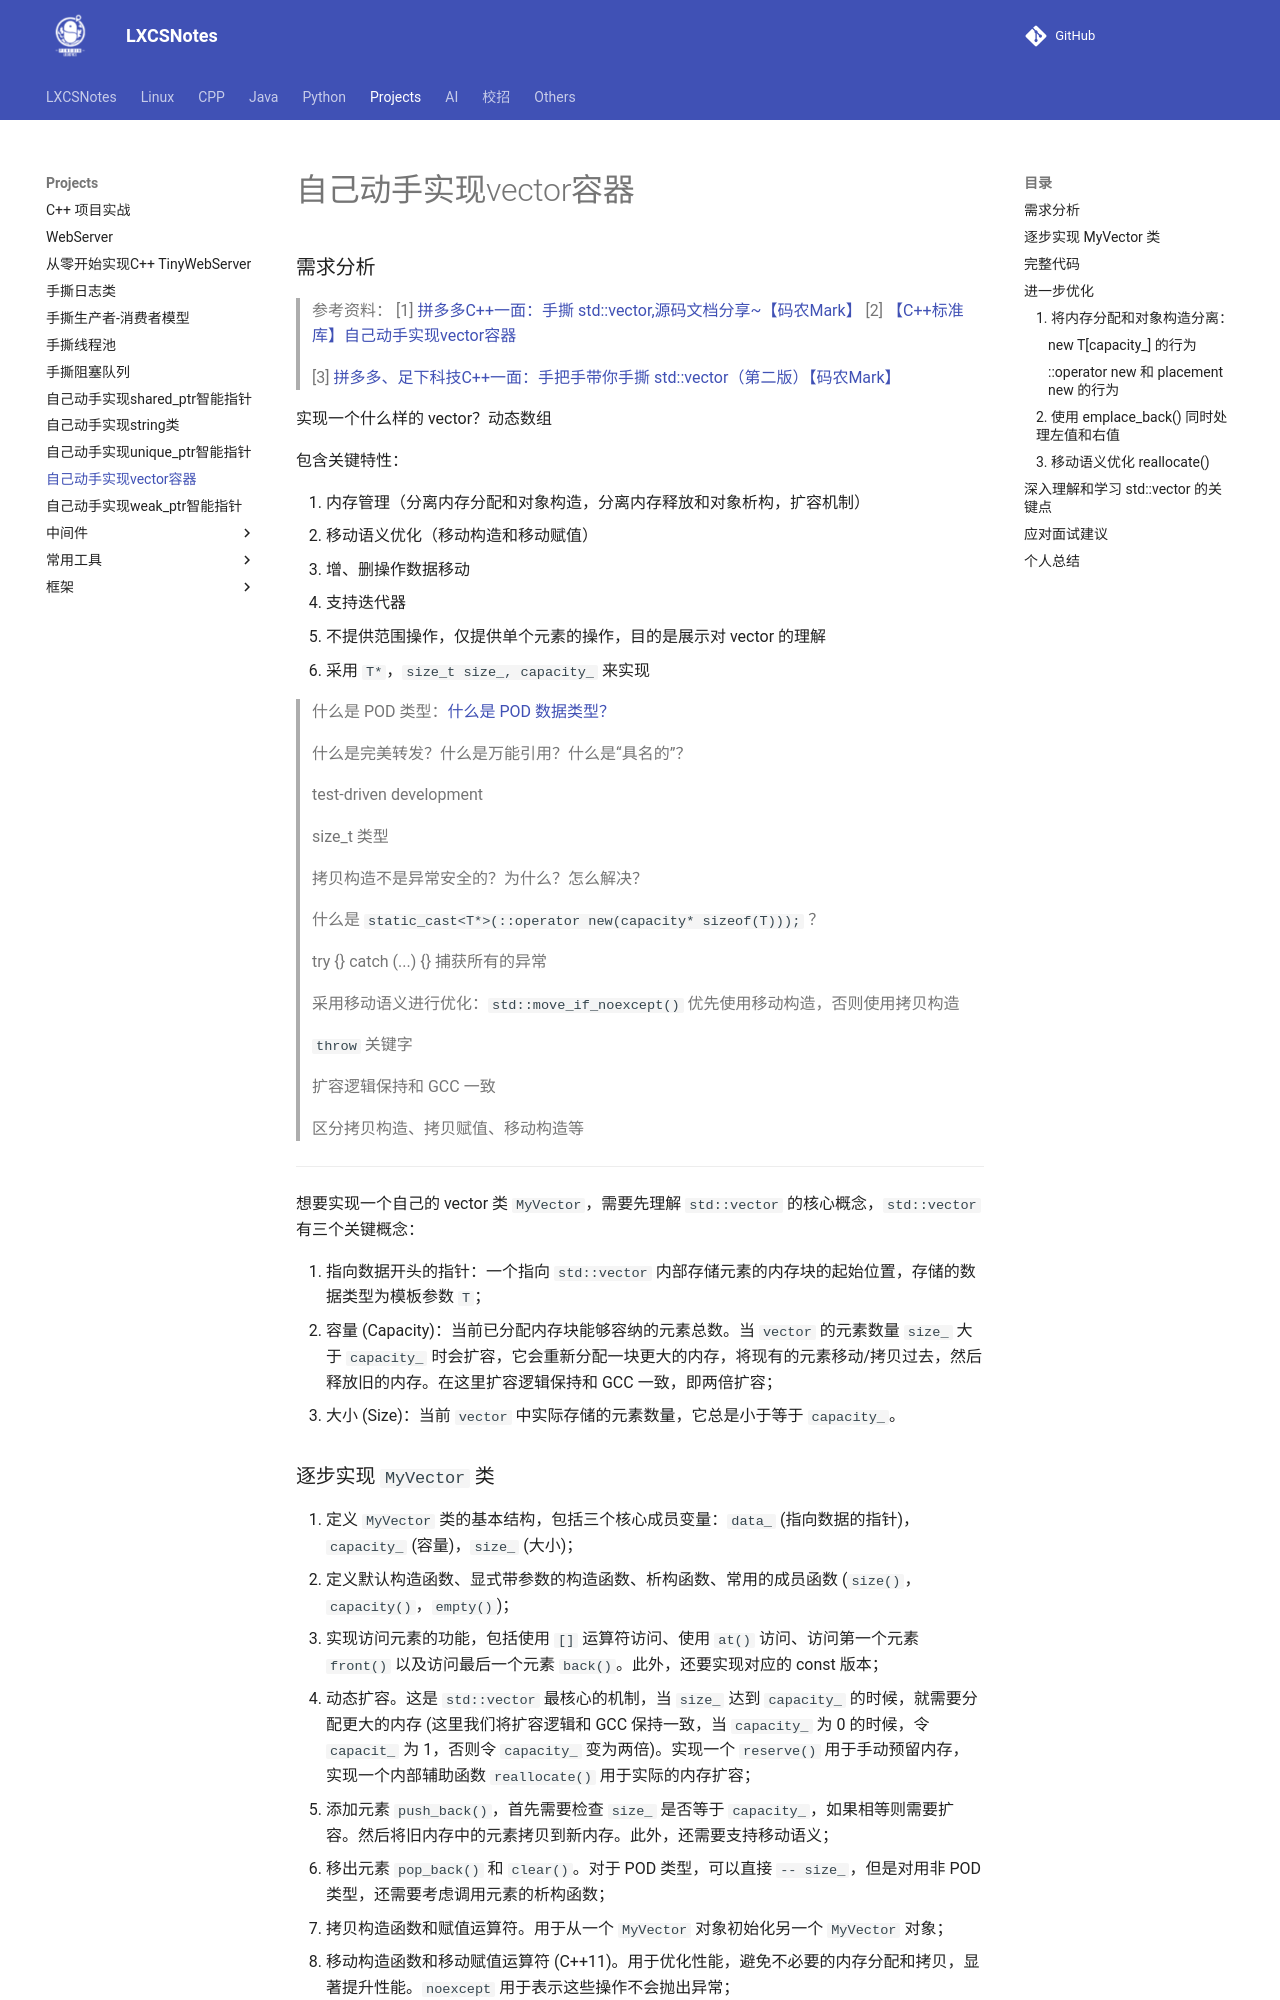

repository: A-Egoist/LXCSNotes · page: Projects/自己动手实现vector容器/index.html · generator: mkdocs

# 自己动手实现vector容器

### 需求分析

>   参考资料：
>   [1] [拼多多C++一面：手撕 std::vector,源码文档分享~【码农Mark】](https://www.bilibili.com/video/BV1XSNizpEah?spm_id_from=333.1245.0.0)
>   [2] [【C++标准库】自己动手实现vector容器](https://www.bilibili.com/video/BV1V84y127Pi/?spm_id_from=333.1387.collection.video_card.click&vd_source=f4cc25a44af6631d6f4db023b3bb88e4)
>
>   [3] [拼多多、足下科技C++一面：手把手带你手撕 std::vector（第二版）【码农Mark】](https://www.bilibili.com/video/BV15HN2zpErf/?spm_id_from=333.1387.list.card_archive.click&vd_source=cec2e4e6aff81caf6c36bcd4265ba034)

实现一个什么样的 vector？动态数组

包含关键特性：

1.   内存管理（分离内存分配和对象构造，分离内存释放和对象析构，扩容机制）
2.   移动语义优化（移动构造和移动赋值）
3.   增、删操作数据移动
4.   支持迭代器
5.   不提供范围操作，仅提供单个元素的操作，目的是展示对 vector 的理解
6.   采用 `T*`，`size_t size_, capacity_` 来实现

>   什么是 POD 类型：[什么是 POD 数据类型？](https://zhuanlan.zhihu.com/p/45545035)
>
>   什么是完美转发？什么是万能引用？什么是“具名的”？
>
>   test-driven development
>
>   size_t 类型
>
>   拷贝构造不是异常安全的？为什么？怎么解决？
>
>   什么是 `static_cast<T*>(::operator new(capacity* sizeof(T)));` ？
>
>   try {} catch (...) {} 捕获所有的异常
>
>   采用移动语义进行优化：`std::move_if_noexcept()` 优先使用移动构造，否则使用拷贝构造
>
>   `throw` 关键字
>
>   扩容逻辑保持和 GCC 一致
>
>   区分拷贝构造、拷贝赋值、移动构造等

---

想要实现一个自己的 vector 类 `MyVector`，需要先理解 `std::vector` 的核心概念，`std::vector` 有三个关键概念：

1.   指向数据开头的指针：一个指向 `std::vector` 内部存储元素的内存块的起始位置，存储的数据类型为模板参数 `T`；
2.   容量 (Capacity)：当前已分配内存块能够容纳的元素总数。当 `vector` 的元素数量 `size_` 大于 `capacity_` 时会扩容，它会重新分配一块更大的内存，将现有的元素移动/拷贝过去，然后释放旧的内存。在这里扩容逻辑保持和 GCC  一致，即两倍扩容；
3.   大小 (Size)：当前 `vector` 中实际存储的元素数量，它总是小于等于 `capacity_`。
